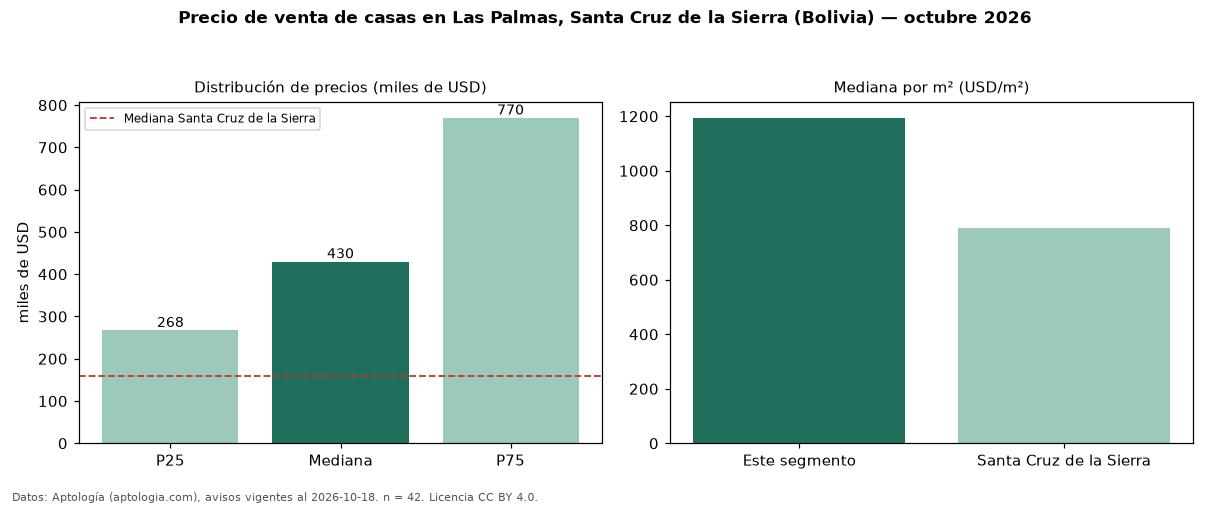

The table this chart was drawn from, first rows:
seccion, metrica, valor, moneda, n
precio, p25, 267500, USD, 42
precio, mediana, 430000, USD, 42
precio, p75, 769947, USD, 42
precio, minimo, 75000, USD, 42
precio, maximo, 1200000, USD, 42
m2, mediana_precio_m2, 1194, USD, 40
m2, area_mediana_m2, 350.0, m2, 40
banos, mediana_banos, 3.0, , 
parqueadero, pct_con_parqueadero, 100.0, %, 31
habitaciones, 3+, 400000, USD, 41
ciudad, mediana_ciudad_referencia, 160000, USD, 
ciudad, mediana_m2_ciudad, 790.1, USD, 
fuente, fecha_datos, 2026-10-18, , 
fuente, atribucion, https://www.aptologia.com/bo, , 
fuente, licencia, CC BY 4.0, , 
